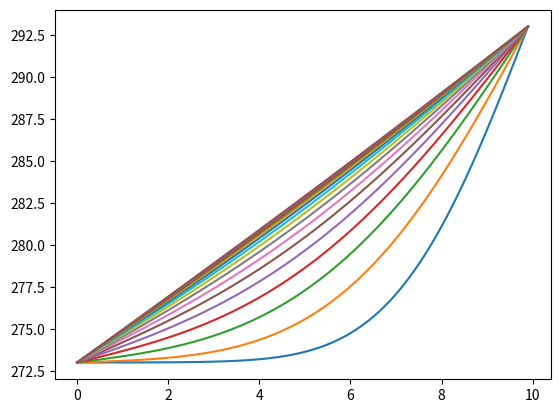

This chart was generated by the following Python code:
import numpy as np
import matplotlib.pyplot as plt
import sys


Radius = 10
theta0 = 273
theta1 = 293
ks = 0.026

dt = 0.01
dr = 0.1
tend = 100
locked = True

def EuLeRfOrThEta(temps, rs, tstep=dt, k=ks, lockedr0=False):
    newTemps = []
    for i, temp in enumerate(temps[:-1]):
        if i == 0:
            if lockedr0:
                newTemps.append(temps[0])
            else:
                newTemps.append(temps[0] + (k*tstep/(rs[1]-rs[0])**2)*(temps[1]-temps[0]))
        else:
            newTemps.append(temp + (k * tstep / (rs[i] - rs[i - 1])**2) *
                            (temps[i - 1] + temps[i + 1] - 2 * temp))
    newTemps.append(temps[-1])
    return newTemps


def ThetaInternal(rs, ts, Temps=[], tstep=dt, lockedr0=False):
    if len(Temps) == 0:
        Temps = [theta0 if i != len(rs) - 1 else theta1 for i in range(len(rs))]
    for t in ts:
        if t%1 == 0:
            print(t)
        Temps = EuLeRfOrThEta(Temps, rs, tstep, lockedr0=lockedr0)
    return Temps

print(f"this should be *much* smaller than 1: {ks*dt/dr**2}")
rs = np.arange(0, Radius, dr)
n = 0
endTemps = []
while n <= 15:
    ts = np.arange(tend*n, tend*(n+1), dt)
    endTemps = ThetaInternal(rs, ts, Temps=endTemps, lockedr0=locked)
    plt.plot(rs, endTemps)
    plt.savefig(f"{ks}-{n}_{'locked' if locked else 'free' }.png")
    n+=1